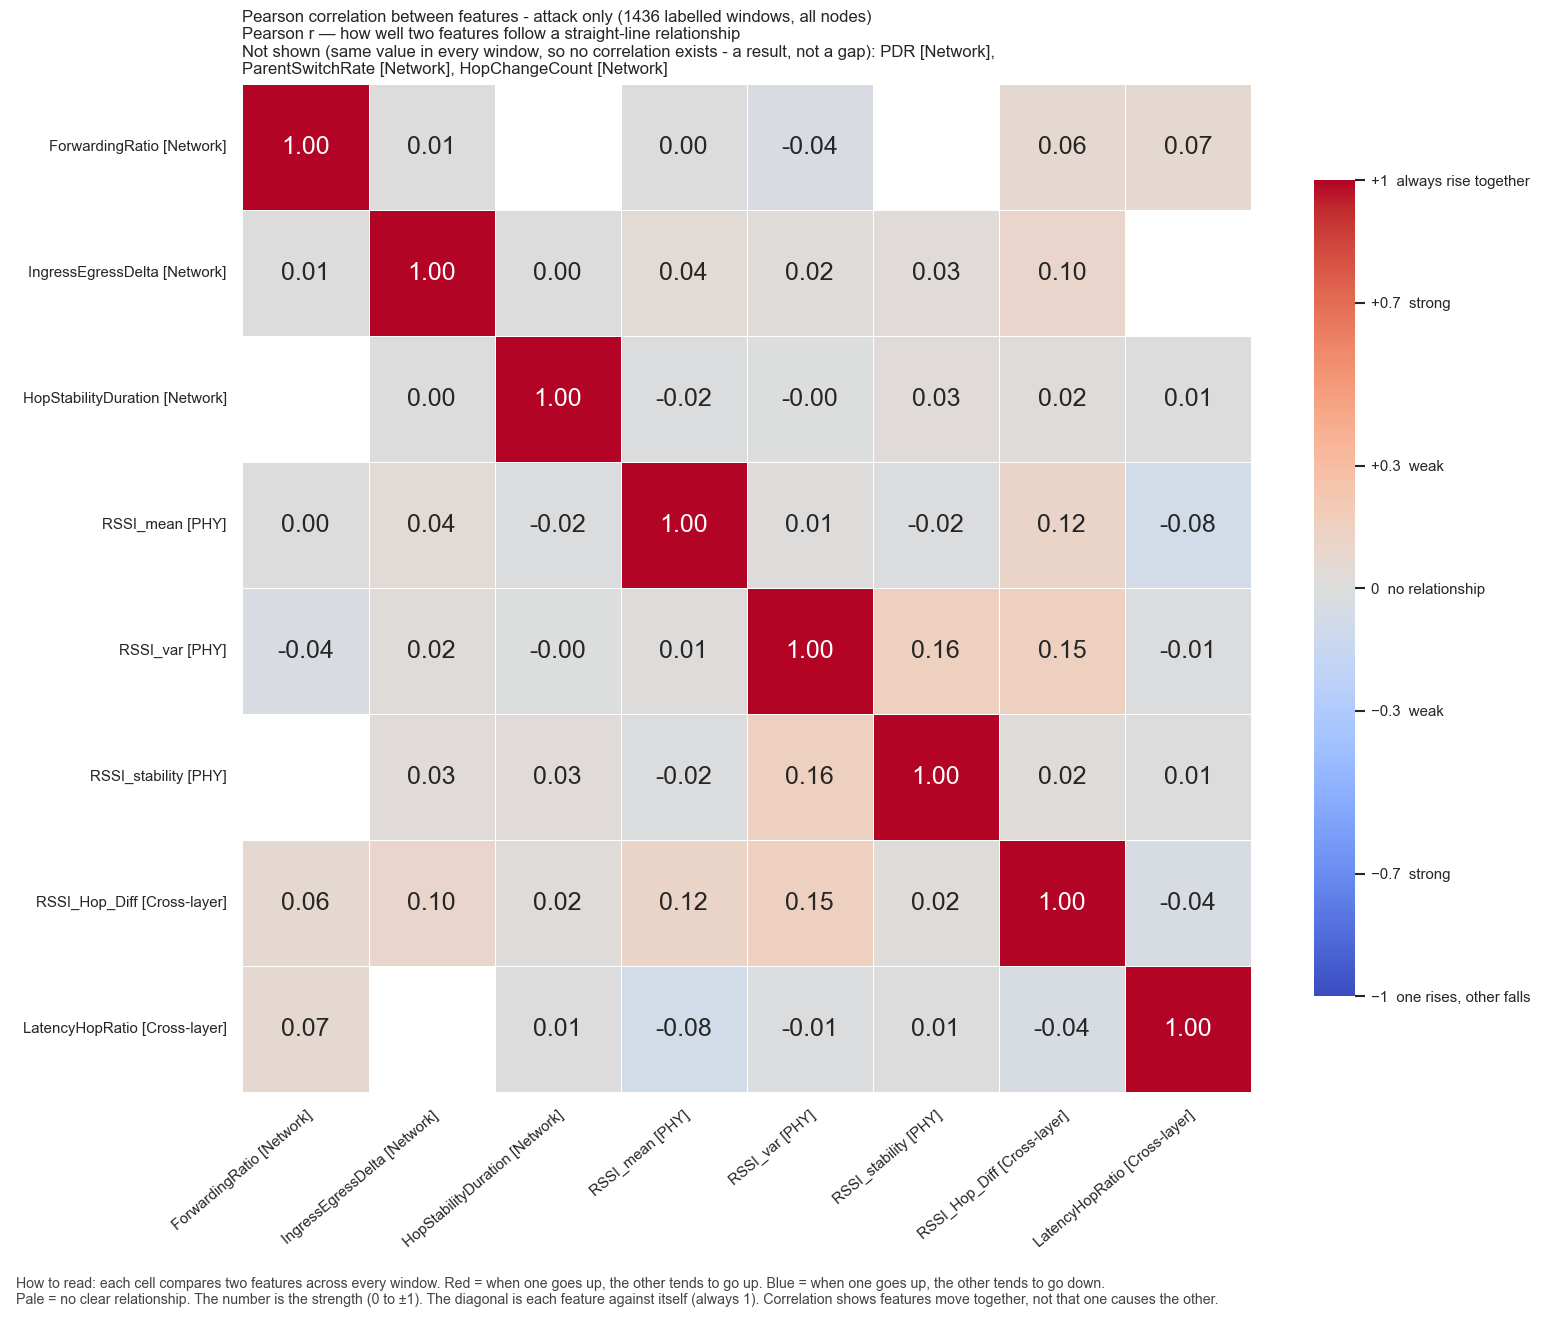

The file beside this chart, header and first rows:
, ForwardingRatio, IngressEgressDelta, HopStabilityDuration, RSSI_mean, RSSI_var, RSSI_stability, RSSI_Hop_Diff, LatencyHopRatio
ForwardingRatio, 1.0, 0.005618, , 0.004373, -0.03549, , 0.06321, 0.06733
IngressEgressDelta, 0.005618, 1.0, 0.002419, 0.04007, 0.01846, 0.02579, 0.0993, 
HopStabilityDuration, , 0.002419, 1.0, -0.01554, -0.001776, 0.03032, 0.01831, 0.005633
RSSI_mean, 0.004373, 0.04007, -0.01554, 1.0, 0.01324, -0.01554, 0.1159, -0.0841
RSSI_var, -0.03549, 0.01846, -0.001776, 0.01324, 1.0, 0.1562, 0.1515, -0.01461
RSSI_stability, , 0.02579, 0.03032, -0.01554, 0.1562, 1.0, 0.01831, 0.005633
RSSI_Hop_Diff, 0.06321, 0.0993, 0.01831, 0.1159, 0.1515, 0.01831, 1.0, -0.04227
LatencyHopRatio, 0.06733, , 0.005633, -0.0841, -0.01461, 0.005633, -0.04227, 1.0
